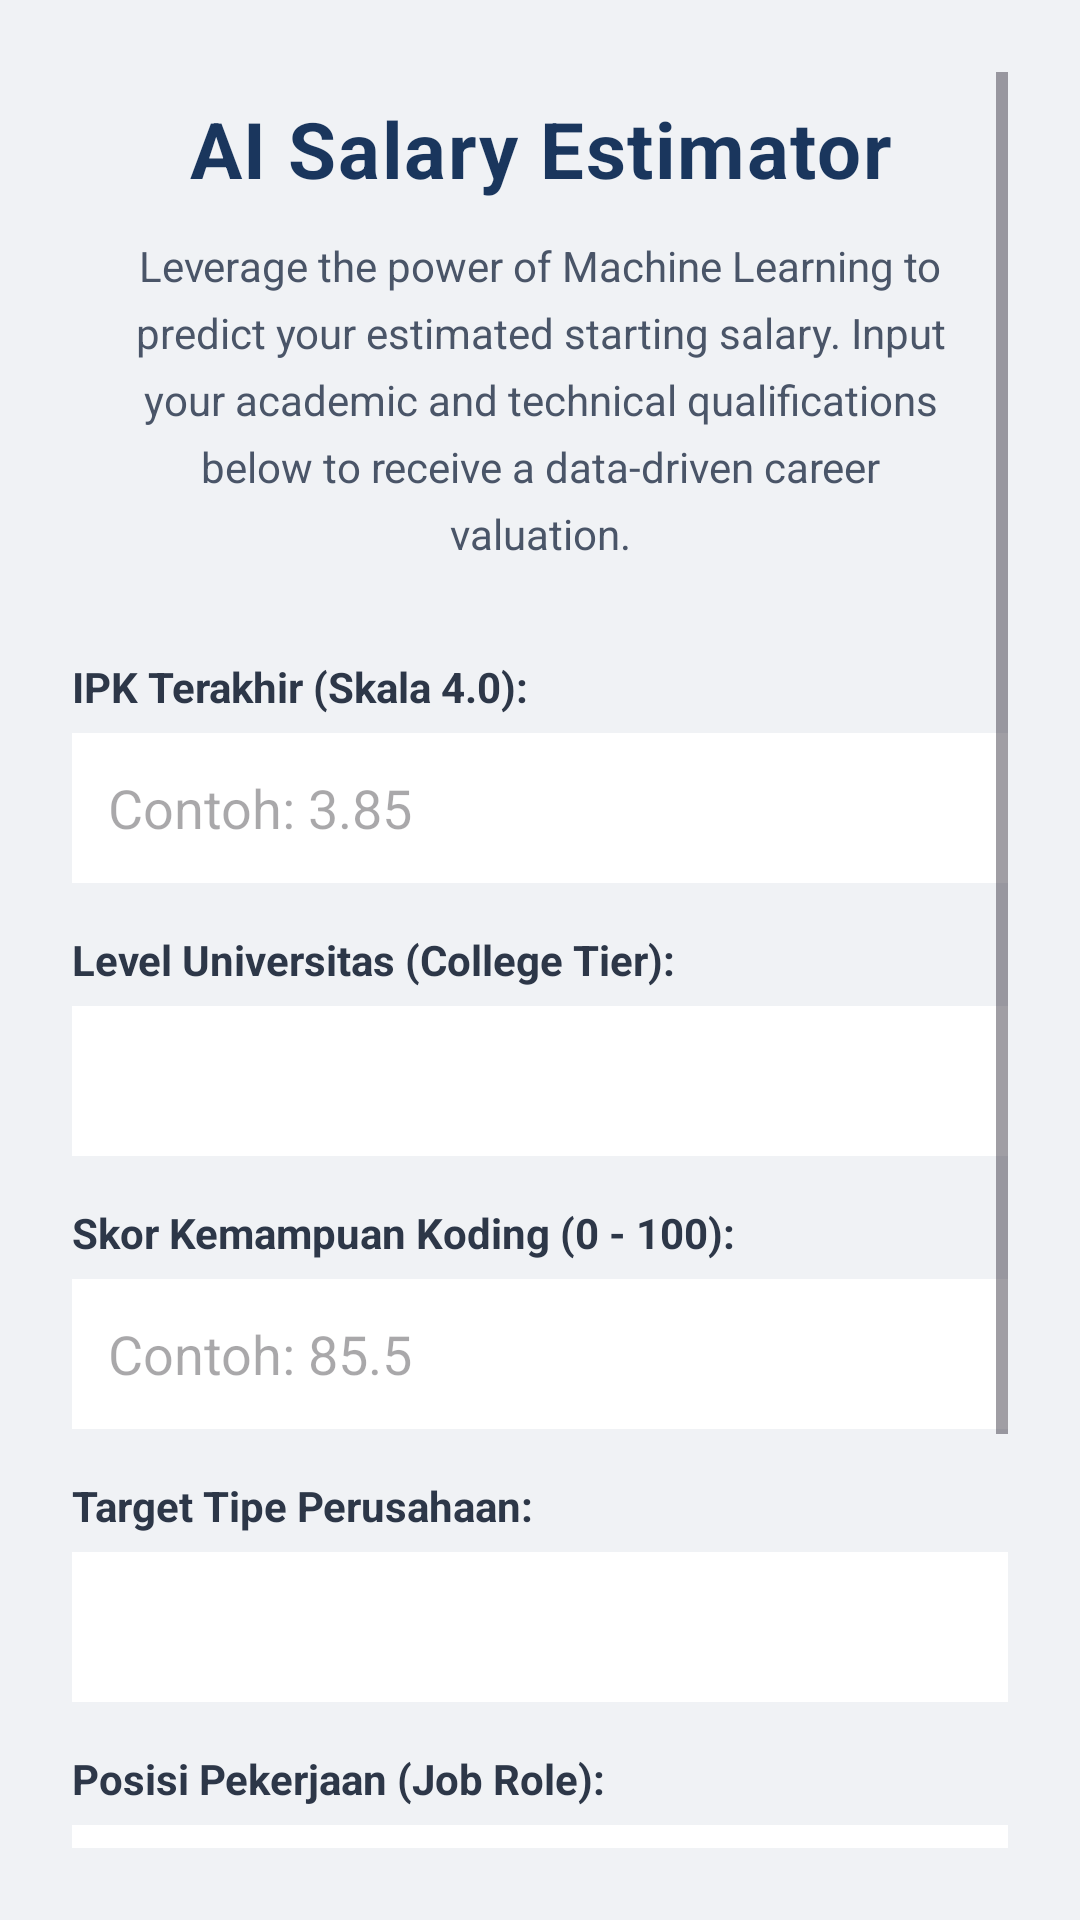

Write the Android layout XML for this screen, with the resource values it uses.
<!-- AndroidManifest.xml: application theme Theme.Projekuas -->
<!-- res/layout/fragment_predict.xml -->
<?xml version="1.0" encoding="utf-8"?>
<ScrollView xmlns:android="http://schemas.android.com/apk/res/android"
    android:layout_width="match_parent"
    android:layout_height="match_parent"
    android:background="#F0F2F5"
    android:padding="24dp">

    <LinearLayout
        android:layout_width="match_parent"
        android:layout_height="wrap_content"
        android:orientation="vertical">

        <TextView
            android:layout_width="match_parent"
            android:layout_height="wrap_content"
            android:text="AI Salary Estimator"
            android:textSize="26sp"
            android:textStyle="bold"
            android:textColor="#1A365D"
            android:letterSpacing="0.02"
            android:gravity="center"
            android:layout_marginTop="8dp"
            android:layout_marginBottom="12dp"/>

        <TextView
            android:layout_width="match_parent"
            android:layout_height="wrap_content"
            android:text="Leverage the power of Machine Learning to predict your estimated starting salary. Input your academic and technical qualifications below to receive a data-driven career valuation."
            android:textSize="14sp"
            android:textColor="#4A5568"
            android:gravity="center"
            android:lineSpacingExtra="6dp"
            android:paddingHorizontal="12dp"
            android:layout_marginBottom="32dp"/>

        <TextView
            android:layout_width="wrap_content"
            android:layout_height="wrap_content"
            android:text="IPK Terakhir (Skala 4.0):"
            android:textStyle="bold"
            android:textColor="#2D3748"
            android:layout_marginBottom="6dp"/>
        <EditText
            android:id="@+id/etCgpa"
            android:layout_width="match_parent"
            android:layout_height="50dp"
            android:hint="Contoh: 3.85"
            android:inputType="numberDecimal"
            android:background="#FFFFFF"
            android:padding="12dp"
            android:layout_marginBottom="16dp"/>

        <TextView
            android:layout_width="wrap_content"
            android:layout_height="wrap_content"
            android:text="Level Universitas (College Tier):"
            android:textStyle="bold"
            android:textColor="#2D3748"
            android:layout_marginBottom="6dp"/>
        <Spinner
            android:id="@+id/spinnerTier"
            android:layout_width="match_parent"
            android:layout_height="50dp"
            android:background="#FFFFFF"
            android:layout_marginBottom="16dp"/>

        <TextView
            android:layout_width="wrap_content"
            android:layout_height="wrap_content"
            android:text="Skor Kemampuan Koding (0 - 100):"
            android:textStyle="bold"
            android:textColor="#2D3748"
            android:layout_marginBottom="6dp"/>
        <EditText
            android:id="@+id/etCoding"
            android:layout_width="match_parent"
            android:layout_height="50dp"
            android:hint="Contoh: 85.5"
            android:inputType="numberDecimal"
            android:background="#FFFFFF"
            android:padding="12dp"
            android:layout_marginBottom="16dp"/>

        <TextView
            android:layout_width="wrap_content"
            android:layout_height="wrap_content"
            android:text="Target Tipe Perusahaan:"
            android:textStyle="bold"
            android:textColor="#2D3748"
            android:layout_marginBottom="6dp"/>
        <Spinner
            android:id="@+id/spinnerCompany"
            android:layout_width="match_parent"
            android:layout_height="50dp"
            android:background="#FFFFFF"
            android:layout_marginBottom="16dp"/>

        <TextView
            android:layout_width="wrap_content"
            android:layout_height="wrap_content"
            android:text="Posisi Pekerjaan (Job Role):"
            android:textStyle="bold"
            android:textColor="#2D3748"
            android:layout_marginBottom="6dp"/>
        <Spinner
            android:id="@+id/spinnerRole"
            android:layout_width="match_parent"
            android:layout_height="50dp"
            android:background="#FFFFFF"
            android:layout_marginBottom="24dp"/>

        <Button
            android:id="@+id/btnPredict"
            android:layout_width="match_parent"
            android:layout_height="55dp"
            android:text="Jalankan Prediksi AI"
            android:backgroundTint="#1A365D"
            android:textStyle="bold"
            android:textSize="16sp"/>

        <TextView
            android:id="@+id/tvResult"
            android:layout_width="match_parent"
            android:layout_height="wrap_content"
            android:text=""
            android:textSize="22sp"
            android:textStyle="bold"
            android:textColor="#276749"
            android:gravity="center"
            android:layout_marginTop="28dp"
            android:layout_marginBottom="40dp"/>

    </LinearLayout>
</ScrollView>
<!-- resources referenced by this layout -->
<resources>
  <style name="Theme.Projekuas" parent="Base.Theme.Projekuas" />
  <style name="Base.Theme.Projekuas" parent="Theme.Material3.DayNight.NoActionBar">
          
          
      </style>
</resources>
